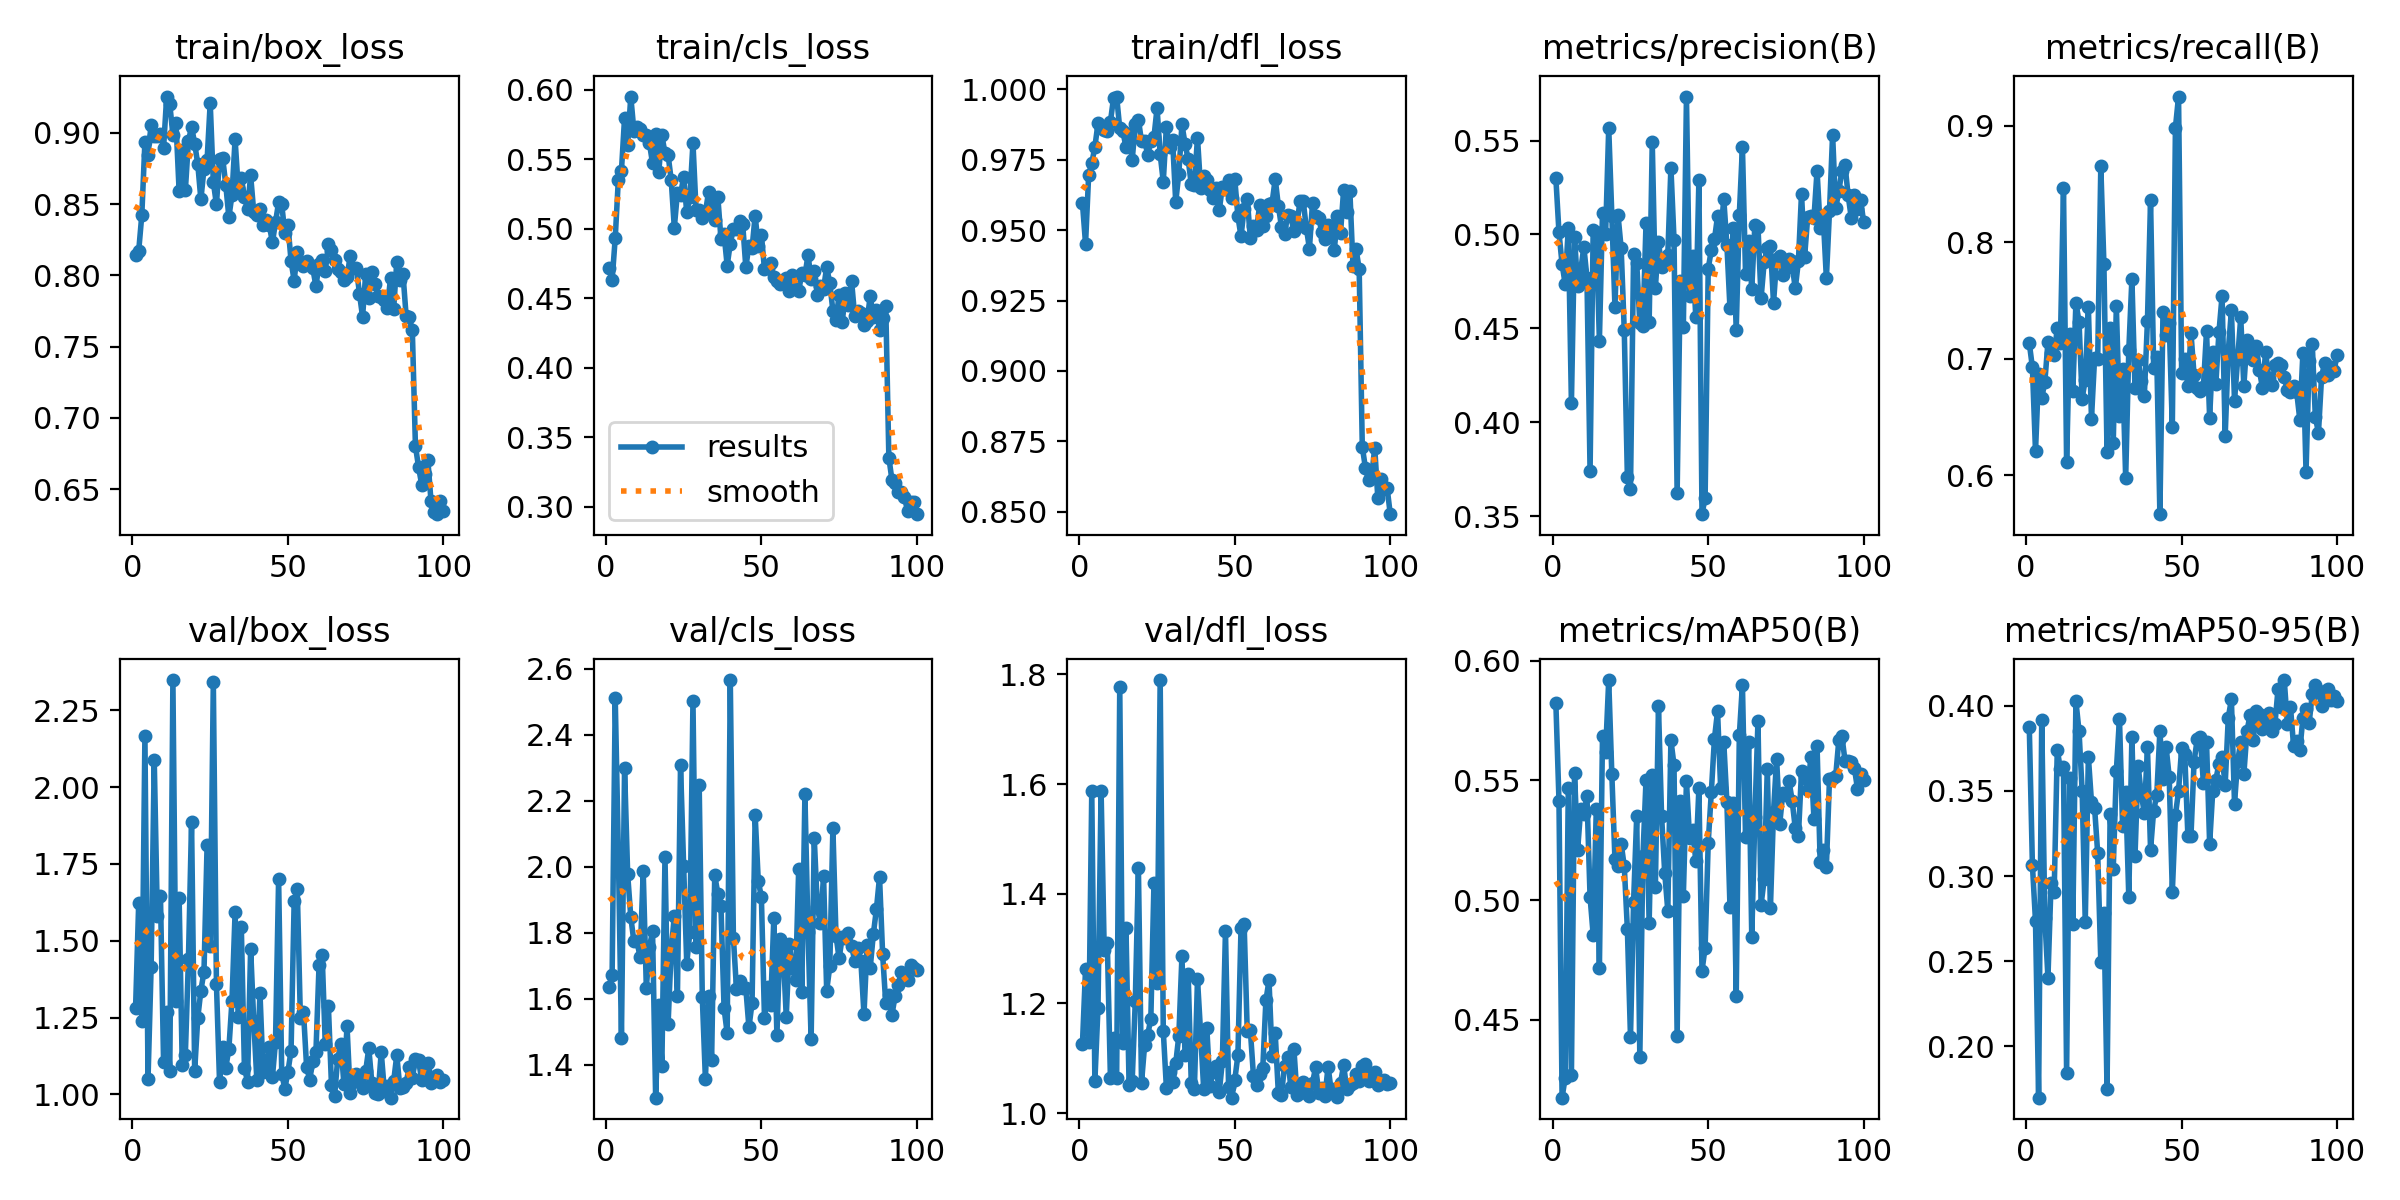

Source data for this figure (header and first rows):
epoch, time, train/box_loss, train/cls_loss, train/dfl_loss, metrics/precision(B), metrics/recall(B), metrics/mAP50(B), metrics/mAP50-95(B), val/box_loss, val/cls_loss, val/dfl_loss, lr/pg0, lr/pg1, lr/pg2
1, 12.16, 0.8145, 0.4716, 0.9597, 0.53, 0.7135, 0.5824, 0.3877, 1.281, 1.637, 1.125, 0.0005457, 0.0005457, 0.0005457
2, 24.28, 0.8172, 0.4629, 0.9452, 0.5011, 0.6925, 0.5416, 0.3067, 1.623, 1.673, 1.263, 0.001091, 0.001091, 0.001091
3, 35.83, 0.8424, 0.4933, 0.9696, 0.4843, 0.6206, 0.4174, 0.2734, 1.239, 2.51, 1.129, 0.001624, 0.001624, 0.001624
4, 46.09, 0.8937, 0.5353, 0.9738, 0.4735, 0.6868, 0.4258, 0.1698, 2.167, 2.045, 1.587, 0.001617, 0.001617, 0.001617
5, 56.09, 0.8848, 0.5417, 0.9796, 0.5036, 0.6663, 0.5469, 0.3918, 1.05, 1.482, 1.058, 0.001601, 0.001601, 0.001601
6, 65.3, 0.9059, 0.5796, 0.9879, 0.4102, 0.68, 0.4267, 0.2752, 1.415, 2.299, 1.192, 0.001584, 0.001584, 0.001584
7, 75.12, 0.8976, 0.5602, 0.9861, 0.4985, 0.7142, 0.5531, 0.2404, 2.088, 1.977, 1.588, 0.001568, 0.001568, 0.001568
8, 86.26, 0.8979, 0.595, 0.9855, 0.4727, 0.7048, 0.5211, 0.2958, 1.579, 1.848, 1.297, 0.001551, 0.001551, 0.001551
9, 98.05, 0.8995, 0.5706, 0.9851, 0.481, 0.703, 0.5382, 0.2904, 1.647, 1.774, 1.31, 0.001535, 0.001535, 0.001535
10, 108.2, 0.8895, 0.5731, 0.9886, 0.4935, 0.7262, 0.5358, 0.3742, 1.105, 1.774, 1.064, 0.001518, 0.001518, 0.001518
11, 118.6, 0.9255, 0.5716, 0.997, 0.4769, 0.7133, 0.5434, 0.3629, 1.268, 1.726, 1.137, 0.001502, 0.001502, 0.001502
12, 129.9, 0.9202, 0.5673, 0.9975, 0.3739, 0.8469, 0.5013, 0.3638, 1.076, 1.986, 1.064, 0.001485, 0.001485, 0.001485
13, 141.1, 0.8986, 0.5673, 0.9862, 0.5025, 0.6114, 0.4855, 0.1845, 2.348, 1.634, 1.777, 0.001469, 0.001469, 0.001469
14, 151.6, 0.9069, 0.5615, 0.9851, 0.5011, 0.7215, 0.5381, 0.3574, 1.303, 1.757, 1.128, 0.001452, 0.001452, 0.001452
15, 162.3, 0.8592, 0.5469, 0.9796, 0.4435, 0.672, 0.4718, 0.2719, 1.64, 1.805, 1.338, 0.001436, 0.001436, 0.001436
16, 173.2, 0.8881, 0.5682, 0.9842, 0.5115, 0.7482, 0.5685, 0.4027, 1.097, 1.301, 1.051, 0.001419, 0.001419, 0.001419
17, 183.7, 0.8597, 0.5409, 0.9749, 0.5004, 0.7316, 0.5619, 0.3851, 1.129, 1.581, 1.059, 0.001403, 0.001403, 0.001403
18, 193.6, 0.8942, 0.5672, 0.9877, 0.5568, 0.6658, 0.592, 0.35, 1.441, 1.398, 1.205, 0.001386, 0.001386, 0.001386
19, 203.7, 0.9044, 0.5543, 0.9893, 0.5101, 0.682, 0.5526, 0.2732, 1.887, 2.03, 1.447, 0.00137, 0.00137, 0.00137
20, 214.1, 0.8926, 0.553, 0.9816, 0.4616, 0.7443, 0.5171, 0.37, 1.077, 1.524, 1.055, 0.001353, 0.001353, 0.001353
21, 223.9, 0.8781, 0.5351, 0.9818, 0.5102, 0.6485, 0.5142, 0.3435, 1.249, 1.751, 1.124, 0.001337, 0.001337, 0.001337
22, 234, 0.8533, 0.5008, 0.9769, 0.4926, 0.7005, 0.5236, 0.3401, 1.338, 1.85, 1.143, 0.00132, 0.00132, 0.00132
23, 244.3, 0.8749, 0.5259, 0.9816, 0.4489, 0.6997, 0.5141, 0.3134, 1.4, 1.608, 1.172, 0.001304, 0.001304, 0.001304
24, 255.7, 0.881, 0.5245, 0.9831, 0.3708, 0.8651, 0.4879, 0.2497, 1.813, 2.307, 1.419, 0.001287, 0.001287, 0.001287
25, 266.1, 0.9211, 0.5372, 0.9934, 0.3645, 0.7812, 0.4428, 0.2783, 1.483, 2.004, 1.237, 0.001271, 0.001271, 0.001271
26, 276.4, 0.8656, 0.5118, 0.977, 0.4896, 0.62, 0.4994, 0.1751, 2.342, 1.707, 1.79, 0.001254, 0.001254, 0.001254
27, 286.4, 0.8498, 0.5226, 0.9672, 0.485, 0.7267, 0.535, 0.3367, 1.359, 1.802, 1.15, 0.001238, 0.001238, 0.001238
28, 296, 0.8819, 0.5616, 0.9868, 0.4531, 0.6279, 0.4345, 0.3042, 1.04, 2.502, 1.046, 0.001221, 0.001221, 0.001221
29, 306.3, 0.8826, 0.5131, 0.9796, 0.4512, 0.7454, 0.5183, 0.3618, 1.155, 1.757, 1.076, 0.001205, 0.001205, 0.001205
30, 317.7, 0.8637, 0.5135, 0.982, 0.506, 0.6506, 0.5504, 0.3925, 1.086, 2.248, 1.056, 0.001188, 0.001188, 0.001188
31, 327.8, 0.8409, 0.5078, 0.96, 0.4532, 0.6911, 0.4904, 0.3293, 1.149, 1.606, 1.09, 0.001172, 0.001172, 0.001172
32, 339.1, 0.8565, 0.5117, 0.9701, 0.549, 0.5978, 0.5523, 0.3493, 1.304, 1.357, 1.141, 0.001155, 0.001155, 0.001155
33, 350, 0.8956, 0.5261, 0.9876, 0.4715, 0.7071, 0.5053, 0.2877, 1.592, 1.61, 1.286, 0.001139, 0.001139, 0.001139
34, 362.2, 0.8614, 0.5169, 0.9807, 0.4962, 0.7684, 0.581, 0.3816, 1.252, 1.416, 1.106, 0.001122, 0.001122, 0.001122
35, 373.1, 0.8682, 0.5063, 0.9752, 0.4828, 0.6745, 0.5352, 0.3119, 1.545, 1.974, 1.254, 0.001106, 0.001106, 0.001106
36, 383.1, 0.8554, 0.5226, 0.9664, 0.4853, 0.6989, 0.5115, 0.3649, 1.087, 1.919, 1.054, 0.001089, 0.001089, 0.001089
37, 393.9, 0.8463, 0.4928, 0.9661, 0.4893, 0.6808, 0.4956, 0.3482, 1.041, 1.88, 1.043, 0.001073, 0.001073, 0.001073
38, 404.9, 0.8702, 0.496, 0.9829, 0.5356, 0.6681, 0.5668, 0.3371, 1.474, 1.572, 1.244, 0.001056, 0.001056, 0.001056
39, 415.7, 0.8445, 0.4735, 0.965, 0.4973, 0.7325, 0.5565, 0.3757, 1.238, 1.496, 1.147, 0.00104, 0.00104, 0.00104
40, 426.7, 0.8425, 0.4892, 0.9691, 0.3621, 0.8359, 0.4432, 0.3155, 1.047, 2.566, 1.043, 0.001023, 0.001023, 0.001023
41, 437.5, 0.8469, 0.4998, 0.968, 0.475, 0.6919, 0.5413, 0.3385, 1.331, 1.785, 1.155, 0.001007, 0.001007, 0.001007
42, 448, 0.8353, 0.4995, 0.9642, 0.4508, 0.7015, 0.5018, 0.3475, 1.073, 1.629, 1.05, 0.0009904, 0.0009904, 0.0009904
43, 458.1, 0.839, 0.5055, 0.9615, 0.5735, 0.5666, 0.5496, 0.3851, 1.1, 1.655, 1.075, 0.0009739, 0.0009739, 0.0009739
44, 468.5, 0.8354, 0.503, 0.965, 0.4671, 0.74, 0.526, 0.3571, 1.155, 1.633, 1.086, 0.0009574, 0.0009574, 0.0009574
45, 478.8, 0.8232, 0.4723, 0.9571, 0.4884, 0.7208, 0.5295, 0.3758, 1.056, 1.632, 1.038, 0.0009409, 0.0009409, 0.0009409
46, 489.1, 0.8373, 0.4879, 0.9655, 0.4561, 0.7307, 0.5164, 0.3583, 1.171, 1.514, 1.095, 0.0009244, 0.0009244, 0.0009244
47, 499.2, 0.8514, 0.4859, 0.9646, 0.529, 0.6415, 0.5467, 0.2906, 1.702, 1.587, 1.333, 0.0009078, 0.0009078, 0.0009078
48, 510.3, 0.8498, 0.5093, 0.968, 0.351, 0.8983, 0.4704, 0.3358, 1.068, 2.157, 1.048, 0.0008913, 0.0008913, 0.0008913
49, 521.7, 0.8298, 0.4873, 0.9615, 0.3598, 0.9251, 0.4801, 0.3499, 1.018, 1.957, 1.028, 0.0008748, 0.0008748, 0.0008748
50, 532.3, 0.8354, 0.4956, 0.968, 0.4819, 0.6878, 0.524, 0.3752, 1.074, 1.909, 1.061, 0.0008583, 0.0008583, 0.0008583
51, 542.6, 0.8101, 0.4707, 0.9549, 0.4917, 0.6995, 0.5452, 0.3718, 1.142, 1.542, 1.105, 0.0008418, 0.0008418, 0.0008418
52, 552.3, 0.7963, 0.4715, 0.9478, 0.4974, 0.6763, 0.5675, 0.3237, 1.63, 1.636, 1.337, 0.0008253, 0.0008253, 0.0008253
53, 561.9, 0.8168, 0.4755, 0.9577, 0.5098, 0.7222, 0.5789, 0.3237, 1.667, 1.582, 1.345, 0.0008088, 0.0008088, 0.0008088
54, 572.3, 0.8095, 0.465, 0.9613, 0.4995, 0.6858, 0.5468, 0.3673, 1.248, 1.844, 1.149, 0.0007923, 0.0007923, 0.0007923
55, 582.1, 0.8068, 0.4621, 0.9471, 0.5189, 0.6745, 0.5659, 0.3804, 1.268, 1.49, 1.151, 0.0007758, 0.0007758, 0.0007758
56, 591.8, 0.8102, 0.4602, 0.9515, 0.4945, 0.6722, 0.5411, 0.3817, 1.089, 1.781, 1.068, 0.0007593, 0.0007593, 0.0007593
57, 602.7, 0.8071, 0.4632, 0.9502, 0.4606, 0.6762, 0.4969, 0.3545, 1.048, 1.746, 1.051, 0.0007428, 0.0007428, 0.0007428
58, 614.5, 0.805, 0.4643, 0.959, 0.5033, 0.7237, 0.5408, 0.3787, 1.109, 1.546, 1.071, 0.0007263, 0.0007263, 0.0007263
59, 625.2, 0.7923, 0.4551, 0.9515, 0.449, 0.6495, 0.4599, 0.3189, 1.138, 1.765, 1.082, 0.0007098, 0.0007098, 0.0007098
60, 635.5, 0.8082, 0.4667, 0.9551, 0.5106, 0.7056, 0.5688, 0.35, 1.42, 1.694, 1.205, 0.0006933, 0.0006933, 0.0006933
... 40 more rows
